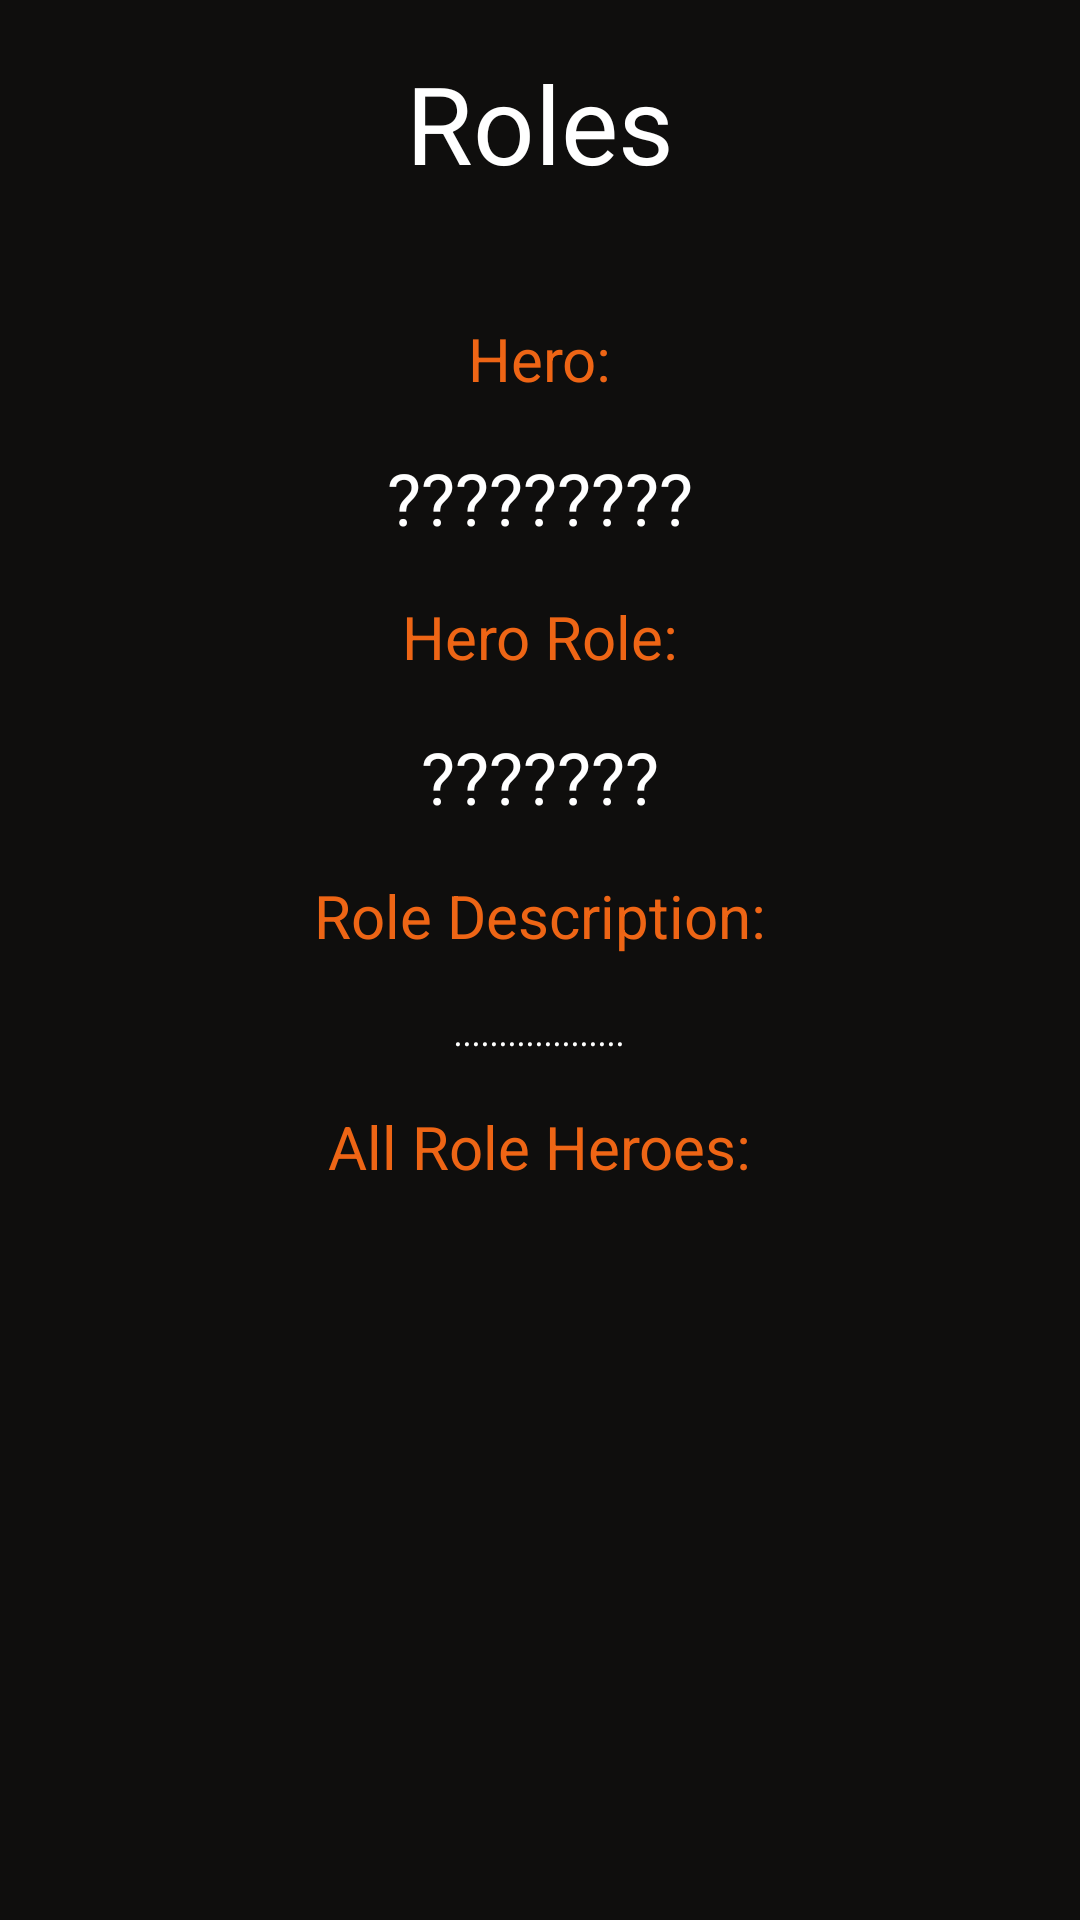

Reconstruct the res/layout file that produces this screen, plus the resources it refers to.
<!-- AndroidManifest.xml: application theme Theme.Overwatch2App_MenuActivity -->
<!-- res/layout/activity_role.xml -->
<?xml version="1.0" encoding="utf-8"?>
<androidx.constraintlayout.widget.ConstraintLayout

    xmlns:android="http://schemas.android.com/apk/res/android"
    xmlns:app="http://schemas.android.com/apk/res-auto"
    xmlns:tools="http://schemas.android.com/tools"
    android:layout_width="match_parent"
    android:layout_height="match_parent"
    android:background="@color/lightblack"
    tools:context=".roleActivity.RoleActivity">

    <TextView
        android:id="@+id/rolesSectionTitle"
        android:layout_width="wrap_content"
        android:layout_height="wrap_content"
        android:text="@string/rolesSectionTitleDefaultText"
        android:textColor="@color/white"
        android:textSize="36sp"
        app:layout_constraintBottom_toTopOf="@+id/heroNameTitle"
        app:layout_constraintEnd_toEndOf="parent"
        app:layout_constraintHorizontal_bias="0.5"
        app:layout_constraintStart_toStartOf="parent"
        app:layout_constraintTop_toTopOf="parent"
        app:layout_constraintVertical_chainStyle="spread" />

    <TextView
        android:id="@+id/heroNameTitle"
        android:layout_width="wrap_content"
        android:layout_height="wrap_content"
        android:layout_marginTop="24dp"
        android:text="@string/heroNameTitleDefaultText"
        android:textColor="@color/orange"
        android:textSize="20sp"
        app:layout_constraintBottom_toTopOf="@+id/heroNameDisplay"
        app:layout_constraintEnd_toEndOf="parent"
        app:layout_constraintHorizontal_bias="0.5"
        app:layout_constraintStart_toStartOf="parent"
        app:layout_constraintTop_toBottomOf="@+id/rolesSectionTitle" />

    <TextView
        android:id="@+id/heroNameDisplay"
        android:layout_width="wrap_content"
        android:layout_height="wrap_content"
        android:text="@string/heroNameDisplayDefaultText"
        android:textColor="@color/white"
        android:textSize="24sp"
        app:layout_constraintBottom_toTopOf="@+id/roleNameTitle"
        app:layout_constraintEnd_toEndOf="parent"
        app:layout_constraintHorizontal_bias="0.5"
        app:layout_constraintStart_toStartOf="parent"
        app:layout_constraintTop_toBottomOf="@+id/heroNameTitle" />

    <TextView
        android:id="@+id/roleNameTitle"
        android:layout_width="wrap_content"
        android:layout_height="wrap_content"
        android:text="@string/roleTittleDefaultText"
        android:textColor="@color/orange"
        android:textSize="20sp"
        app:layout_constraintBottom_toTopOf="@+id/heroRoleDisplay"
        app:layout_constraintEnd_toEndOf="parent"
        app:layout_constraintHorizontal_bias="0.5"
        app:layout_constraintStart_toStartOf="parent"
        app:layout_constraintTop_toBottomOf="@+id/heroNameDisplay" />

    <TextView
        android:id="@+id/heroRoleDisplay"
        android:layout_width="wrap_content"
        android:layout_height="wrap_content"
        android:text="@string/heroRoleDisplayDefaultText"
        android:textColor="@color/white"
        android:textSize="24sp"
        app:layout_constraintBottom_toTopOf="@+id/roleDescriptionTitle"
        app:layout_constraintEnd_toEndOf="parent"
        app:layout_constraintHorizontal_bias="0.5"
        app:layout_constraintStart_toStartOf="parent"
        app:layout_constraintTop_toBottomOf="@+id/roleNameTitle" />

    <TextView
        android:id="@+id/roleDescriptionTitle"
        android:layout_width="wrap_content"
        android:layout_height="wrap_content"
        android:text="@string/roleDescriptionTitleDefaultText"
        android:textColor="@color/orange"
        android:textSize="20sp"
        app:layout_constraintBottom_toTopOf="@+id/roleDescriptionDisplay"
        app:layout_constraintEnd_toEndOf="parent"
        app:layout_constraintHorizontal_bias="0.5"
        app:layout_constraintStart_toStartOf="parent"
        app:layout_constraintTop_toBottomOf="@+id/heroRoleDisplay" />

    <TextView
        android:id="@+id/roleDescriptionDisplay"
        android:layout_width="0dp"
        android:layout_height="wrap_content"
        android:layout_marginStart="24dp"
        android:layout_marginEnd="24dp"
        android:gravity="center"
        android:text="@string/roleDescriptionDisplayDefaultText"
        android:textColor="@color/white"
        android:textSize="12sp"
        android:textStyle="italic"
        app:layout_constraintBottom_toTopOf="@+id/allRoleHeroesTitle"
        app:layout_constraintEnd_toEndOf="parent"
        app:layout_constraintHorizontal_bias="0.5"
        app:layout_constraintStart_toStartOf="parent"
        app:layout_constraintTop_toBottomOf="@+id/roleDescriptionTitle" />

    <TextView
        android:id="@+id/allRoleHeroesTitle"
        android:layout_width="wrap_content"
        android:layout_height="wrap_content"
        android:text="@string/roleHeroesTitleTitleDefaultText"
        android:textColor="@color/orange"
        android:textSize="20sp"
        app:layout_constraintBottom_toTopOf="@+id/allRoleHeroesRecyclerView"
        app:layout_constraintEnd_toEndOf="parent"
        app:layout_constraintHorizontal_bias="0.5"
        app:layout_constraintStart_toStartOf="parent"
        app:layout_constraintTop_toBottomOf="@+id/roleDescriptionDisplay" />

    <androidx.recyclerview.widget.RecyclerView
        android:id="@+id/allRoleHeroesRecyclerView"
        android:layout_width="match_parent"
        android:layout_height="120dp"
        android:layout_marginBottom="24dp"
        app:layout_constraintBottom_toTopOf="@+id/overwatchLogoImageBackButton"
        app:layout_constraintEnd_toEndOf="parent"
        app:layout_constraintHorizontal_bias="0.0"
        app:layout_constraintStart_toStartOf="parent"
        app:layout_constraintTop_toBottomOf="@+id/allRoleHeroesTitle"
        tools:listitem="@layout/recyclerview_allroleheroes_item" />

    <ImageView
        android:id="@+id/overwatchLogoImageBackButton"
        android:layout_width="50dp"
        android:layout_height="50dp"
        android:src="@drawable/overwatch_logo"
        app:layout_constraintBottom_toBottomOf="parent"
        app:layout_constraintEnd_toEndOf="parent"
        app:layout_constraintHorizontal_bias="0.5"
        app:layout_constraintStart_toStartOf="parent"
        app:layout_constraintTop_toBottomOf="@+id/allRoleHeroesRecyclerView"
        tools:ignore="ContentDescription" />

</androidx.constraintlayout.widget.ConstraintLayout>
<!-- res/layout/recyclerview_allroleheroes_item.xml (included above) -->
<?xml version="1.0" encoding="utf-8"?>
<androidx.constraintlayout.widget.ConstraintLayout
    xmlns:android="http://schemas.android.com/apk/res/android"
    xmlns:app="http://schemas.android.com/apk/res-auto"
    xmlns:tools="http://schemas.android.com/tools"
    android:layout_width="match_parent"
    android:layout_height="wrap_content"
    android:layout_marginStart="8dp"
    android:layout_marginBottom="8dp">

    <TextView
        android:id="@+id/heroNameItem"
        android:layout_width="wrap_content"
        android:layout_height="wrap_content"
        android:textSize="24sp"
        android:drawablePadding="8dp"
        android:textColor="@color/white"
        android:background="@color/lightblack"
        tools:text="Hero Name"
        app:layout_constraintStart_toStartOf="parent"
        app:layout_constraintTop_toTopOf="parent"
        app:layout_constraintBottom_toBottomOf="parent"
        app:layout_constraintEnd_toEndOf="parent"/>

</androidx.constraintlayout.widget.ConstraintLayout>
<!-- resources referenced by this layout -->
<resources>
  <color name="lightblack">#0F0E0D</color>
  <color name="orange">#EE6515</color>
  <color name="white">#FFFFFFFF</color>
  <string name="heroNameDisplayDefaultText">\?????????</string>
  <string name="heroNameTitleDefaultText">Hero:</string>
  <string name="heroRoleDisplayDefaultText">\???????</string>
  <string name="roleDescriptionDisplayDefaultText">...................</string>
  <string name="roleDescriptionTitleDefaultText">Role Description:</string>
  <string name="roleHeroesTitleTitleDefaultText">All Role Heroes:</string>
  <string name="roleTittleDefaultText">Hero Role:</string>
  <string name="rolesSectionTitleDefaultText">Roles</string>
  <style name="Theme.Overwatch2App_MenuActivity" parent="Base.Theme.Overwatch2App_MenuActivity" />
  <style name="Base.Theme.Overwatch2App_MenuActivity" parent="Theme.AppCompat.Light.NoActionBar">
          
          
      </style>
</resources>
